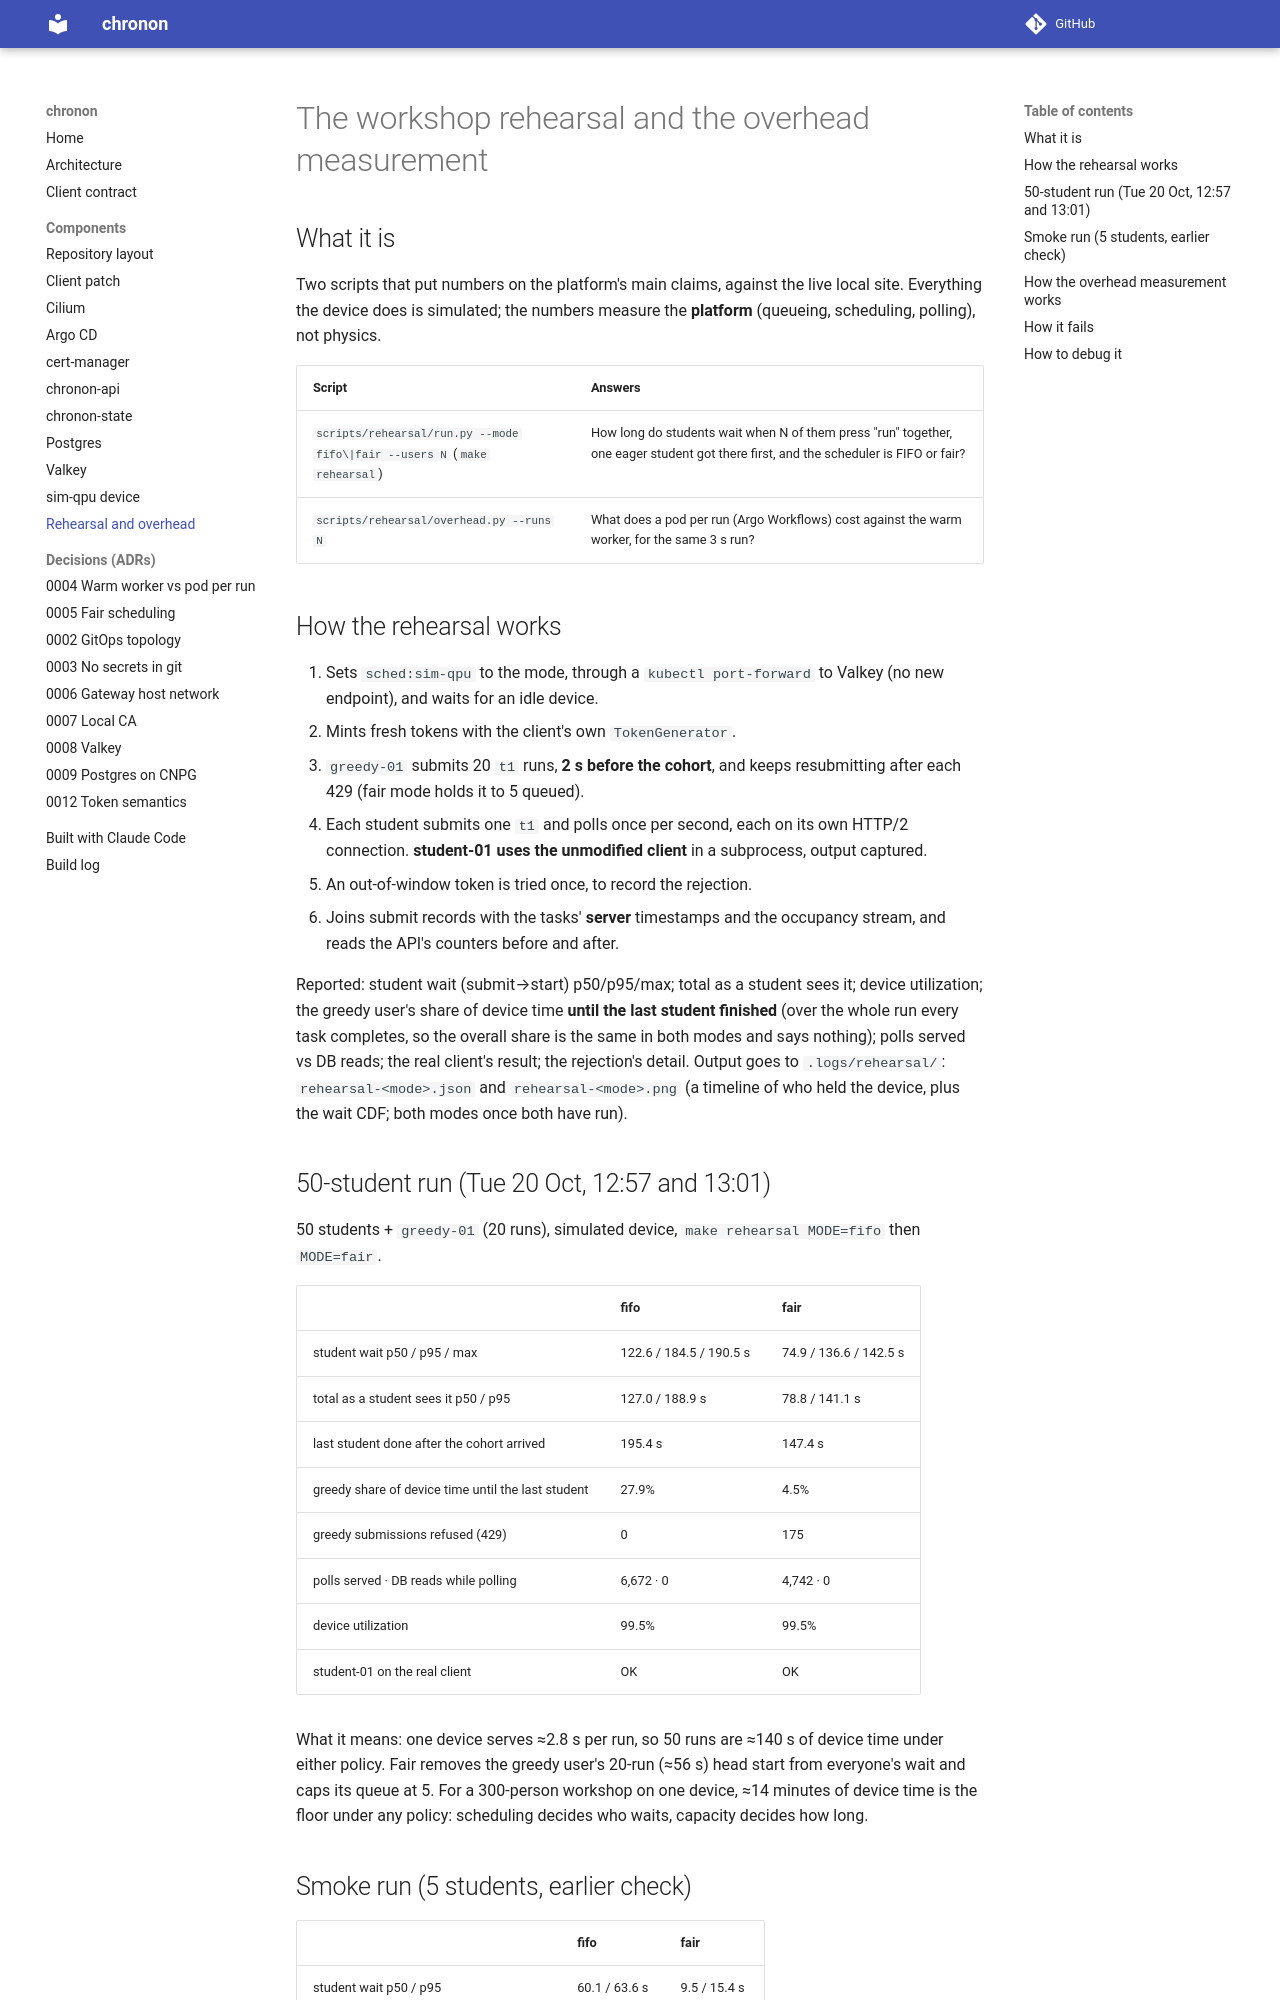

repository: 0relDanilov/chronon · page: components/rehearsal/index.html · generator: mkdocs

# The workshop rehearsal and the overhead measurement

## What it is

Two scripts that put numbers on the platform's main claims, against the live
local site. Everything the device does is simulated; the numbers measure the
**platform** (queueing, scheduling, polling), not physics.

| Script | Answers |
|---|---|
| `scripts/rehearsal/run.py --mode fifo\|fair --users N` (`make rehearsal`) | How long do students wait when N of them press "run" together, one eager student got there first, and the scheduler is FIFO or fair? |
| `scripts/rehearsal/overhead.py --runs N` | What does a pod per run (Argo Workflows) cost against the warm worker, for the same 3 s run? |

## How the rehearsal works

1. Sets `sched:sim-qpu` to the mode, through a `kubectl port-forward` to
   Valkey (no new endpoint), and waits for an idle device.
2. Mints fresh tokens with the client's own `TokenGenerator`.
3. `greedy-01` submits 20 `t1` runs, **2 s before the cohort**, and keeps
   resubmitting after each 429 (fair mode holds it to 5 queued).
4. Each student submits one `t1` and polls once per second, each on its own
   HTTP/2 connection. **student-01 uses the unmodified client** in a
   subprocess, output captured.
5. An out-of-window token is tried once, to record the rejection.
6. Joins submit records with the tasks' **server** timestamps and the
   occupancy stream, and reads the API's counters before and after.

Reported: student wait (submit→start) p50/p95/max; total as a student sees it;
device utilization; the greedy user's share of device time **until the last
student finished** (over the whole run every task completes, so the overall
share is the same in both modes and says nothing); polls served vs DB reads;
the real client's result; the rejection's detail. Output goes to
`.logs/rehearsal/`: `rehearsal-<mode>.json` and `rehearsal-<mode>.png` (a
timeline of who held the device, plus the wait CDF; both modes once both have
run).
